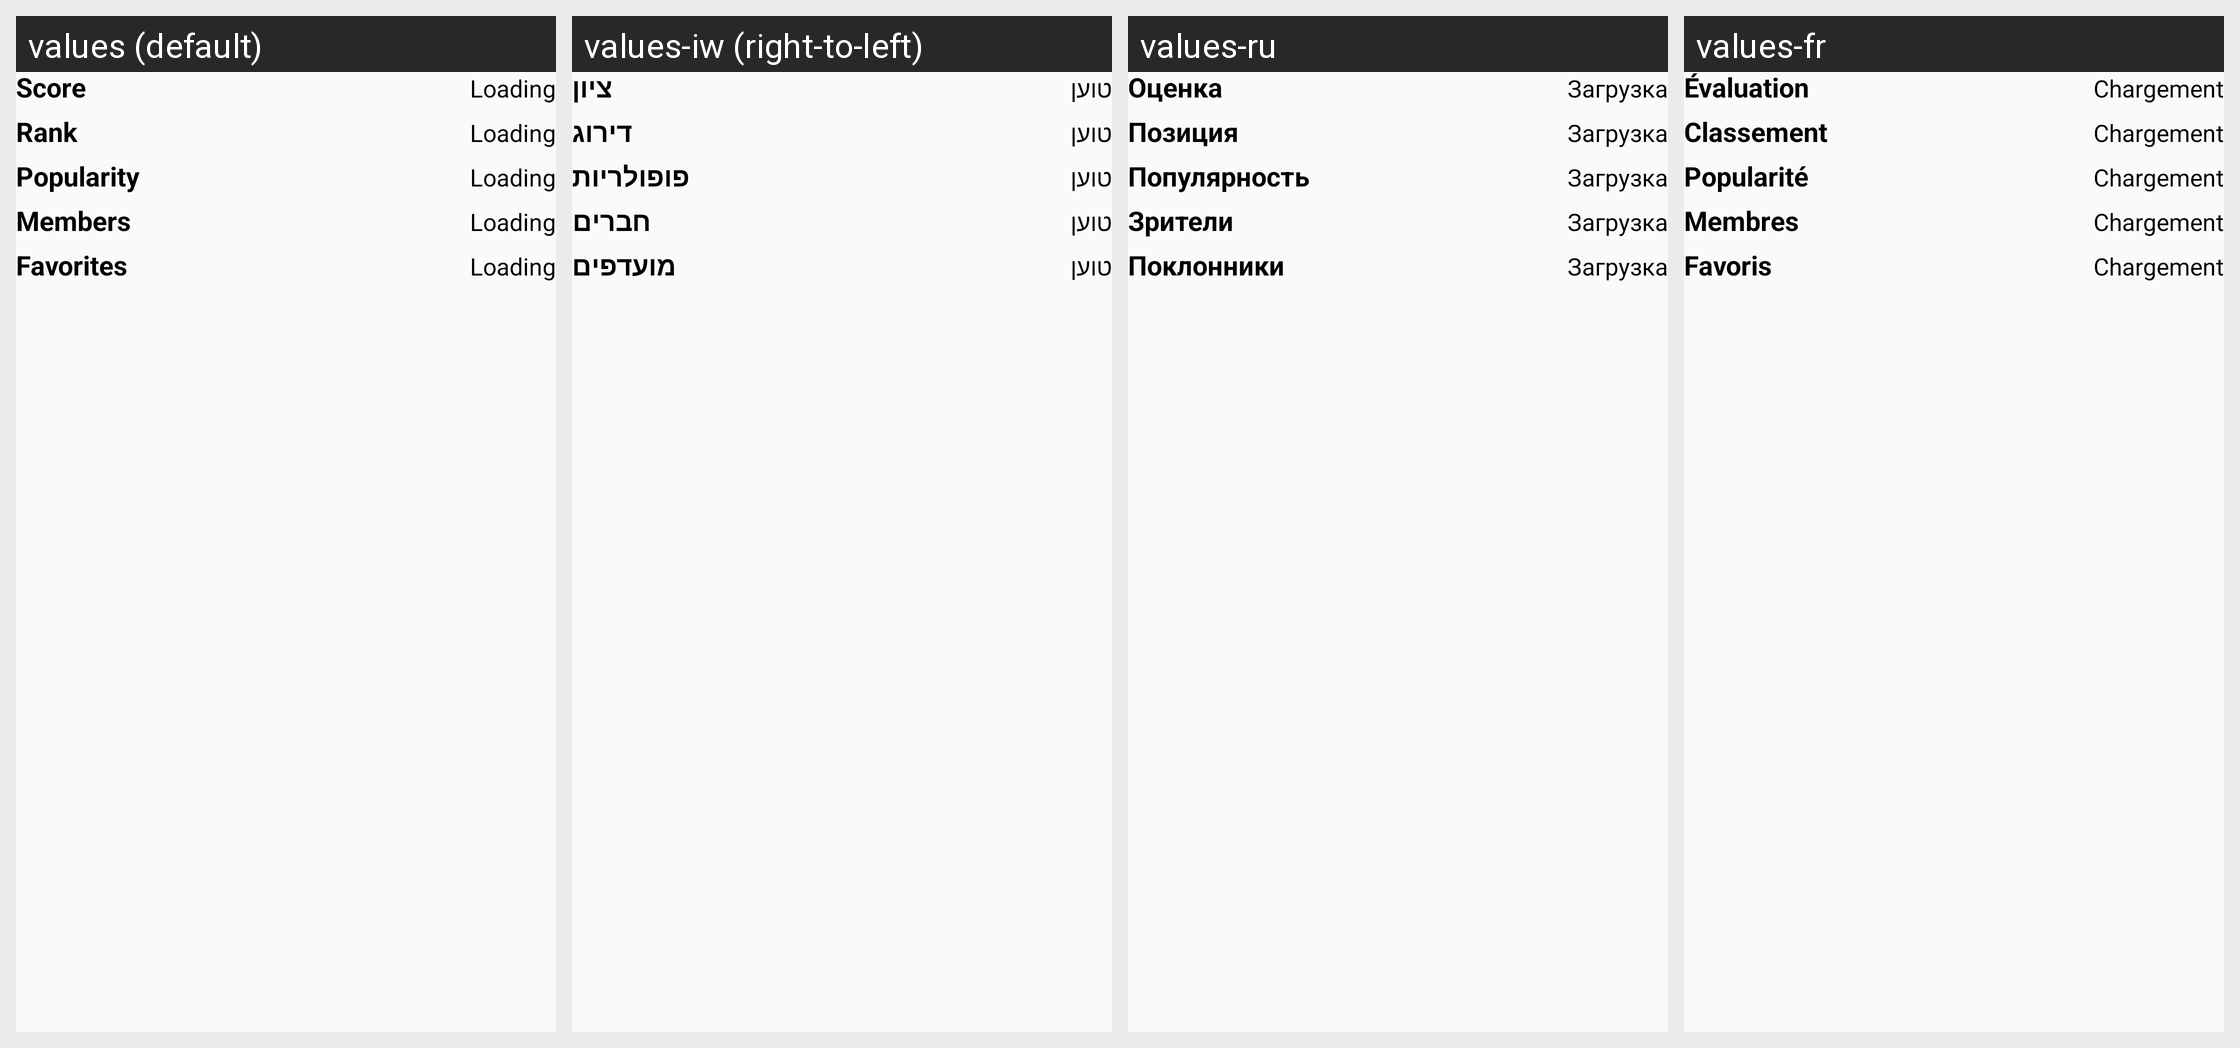

Strings drawn on this Android screen and how each of the app's shown locales translates them:
Android screen res/layout/card_detailview_details_mediastats.xml rendered under 4 locales, left to right: values (default), values-iw (right-to-left), values-ru, values-fr. Device: Nexus 5 (rendered at 1080×1920; each locale shown at half size, 540×960, under a caption strip naming it); theme AtarashiiLightBg.
Other locales in the repository, not shown: values-ar, values-de, values-el, values-es, values-he, values-it, values-ja, values-lv-rLV, values-nl, values-pl, values-pt-rBR, values-pt-rPT, values-tr.
Strings drawn on this screen, with the default value and each locale's value (text and hints the layout hard-codes, and strings that could not be matched under every locale, appear in the picture but are not listed):

layout_card_loading
  values: Loading
  values-iw: טוען
  values-ru: Загрузка
  values-fr: Chargement

card_content_mal_score
  values: Score
  values-iw: ציון
  values-ru: Оценка
  values-fr: Évaluation

card_content_ranked
  values: Rank
  values-iw: דירוג
  values-ru: Позиция
  values-fr: Classement

card_content_popularity
  values: Popularity
  values-iw: פופולריות
  values-ru: Популярность
  values-fr: Popularité

card_content_members
  values: Members
  values-iw: חברים
  values-ru: Зрители
  values-fr: Membres

card_content_favorites
  values: Favorites
  values-iw: מועדפים
  values-ru: Поклонники
  values-fr: Favoris
